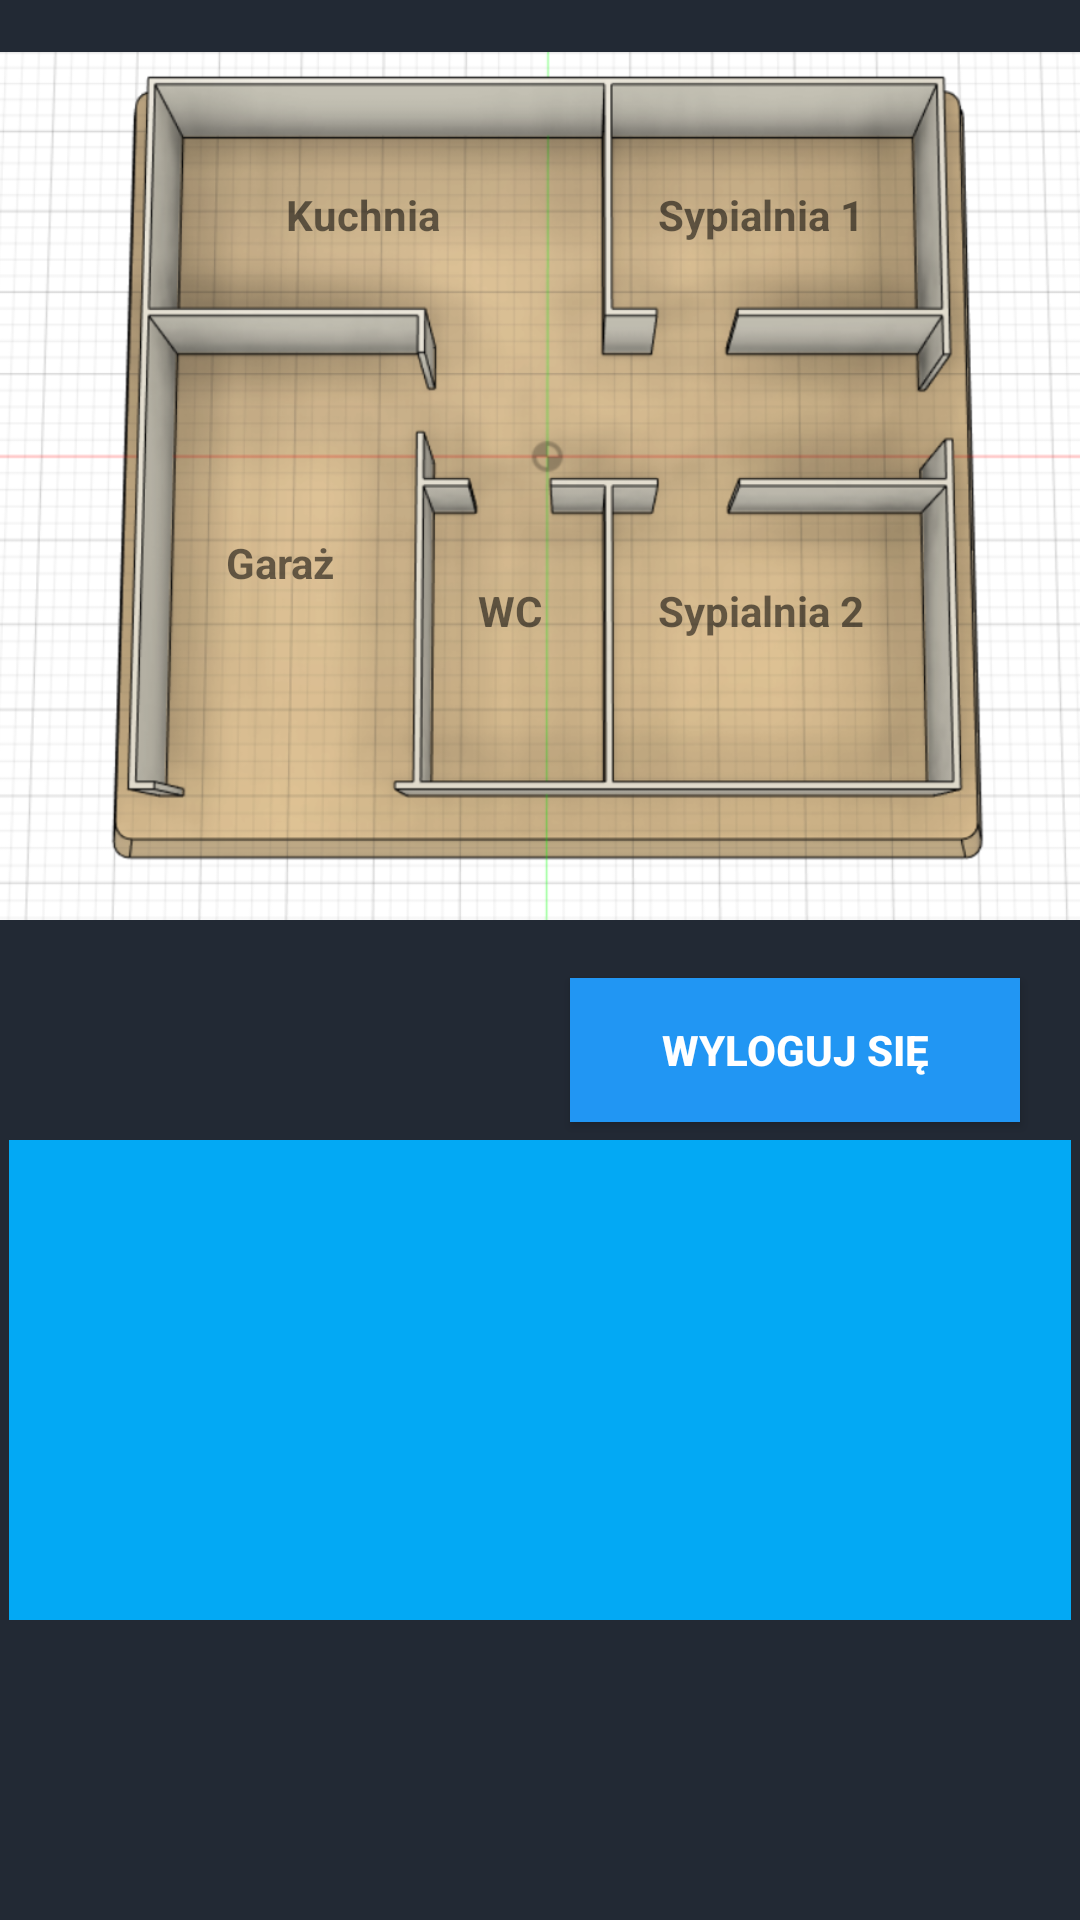

Produce the Android XML layout that renders to this screen, including the resource entries it uses.
<!-- AndroidManifest.xml: application theme Theme.AppCompat.DayNight.DarkActionBar -->
<!-- res/layout/activity_main.xml -->
<?xml version="1.0" encoding="utf-8"?>
<androidx.constraintlayout.widget.ConstraintLayout xmlns:android="http://schemas.android.com/apk/res/android"
    xmlns:app="http://schemas.android.com/apk/res-auto"
    xmlns:tools="http://schemas.android.com/tools"
    android:layout_width="match_parent"
    android:layout_height="match_parent"
    android:background="@color/colorPrimaryDark"
    tools:context=".MainActivity">

    <Button
        android:id="@+id/btn_logout"
        android:layout_width="150dp"
        android:layout_height="48dp"
        android:layout_marginStart="240dp"
        android:layout_marginTop="12dp"
        android:layout_marginEnd="20dp"
        android:text="Wyloguj się"
        android:textStyle="bold"
        android:textColor="@android:color/white"
        android:background="@color/colorAccent"
        app:layout_constraintEnd_toEndOf="parent"
        app:layout_constraintHorizontal_bias="1.0"
        app:layout_constraintStart_toStartOf="parent"
        app:layout_constraintTop_toBottomOf="@+id/imageView" />


    <ImageView
        android:id="@+id/imageView"
        android:layout_width="384dp"
        android:layout_height="304dp"
        android:layout_marginTop="10dp"
        app:layout_constraintEnd_toEndOf="parent"
        app:layout_constraintHorizontal_bias="0.407"
        app:layout_constraintStart_toStartOf="parent"
        app:layout_constraintTop_toTopOf="parent"
        app:srcCompat="@drawable/modeldomu" />

    <TextView
        android:id="@+id/tv_kitchen"
        android:layout_width="wrap_content"
        android:layout_height="wrap_content"
        android:layout_marginStart="100dp"
        android:layout_marginBottom="228dp"
        android:foreground="?attr/selectableItemBackground"
        android:padding="5dp"
        android:text="Kuchnia"
        android:textStyle="bold"
        app:layout_constraintBottom_toBottomOf="@+id/imageView"
        app:layout_constraintStart_toStartOf="@+id/imageView" />

    <TextView
        android:id="@+id/tv_toilet"
        android:layout_width="wrap_content"
        android:layout_height="wrap_content"
        android:layout_marginStart="164dp"
        android:layout_marginBottom="96dp"
        android:foreground="?attr/selectableItemBackground"
        android:padding="5dp"
        android:text="WC"
        android:textStyle="bold"
        app:layout_constraintBottom_toBottomOf="@+id/imageView"
        app:layout_constraintStart_toStartOf="@+id/imageView" />

    <TextView
        android:id="@+id/tv_garage"
        android:layout_width="wrap_content"
        android:layout_height="wrap_content"
        android:layout_marginStart="80dp"
        android:layout_marginBottom="112dp"
        android:foreground="?attr/selectableItemBackground"
        android:padding="5dp"
        android:text="Garaż"
        android:textStyle="bold"
        app:layout_constraintBottom_toBottomOf="@+id/imageView"
        app:layout_constraintStart_toStartOf="@+id/imageView" />

    <TextView
        android:id="@+id/tv_bedroom1"
        android:layout_width="wrap_content"
        android:layout_height="wrap_content"
        android:layout_marginStart="224dp"
        android:layout_marginBottom="228dp"
        android:foreground="?attr/selectableItemBackground"
        android:padding="5dp"
        android:text="Sypialnia 1"
        android:textStyle="bold"
        app:layout_constraintBottom_toBottomOf="@+id/imageView"
        app:layout_constraintStart_toStartOf="@+id/imageView" />

    <TextView
        android:id="@+id/tv_bedroom2"
        android:layout_width="wrap_content"
        android:layout_height="wrap_content"
        android:layout_marginStart="224dp"
        android:layout_marginBottom="96dp"
        android:foreground="?attr/selectableItemBackground"
        android:padding="5dp"
        android:text="Sypialnia 2"
        android:textStyle="bold"
        app:layout_constraintBottom_toBottomOf="@+id/imageView"
        app:layout_constraintStart_toStartOf="@+id/imageView" />

    <androidx.recyclerview.widget.RecyclerView
        android:id="@+id/rcView"
        android:layout_width="match_parent"
        android:layout_height="match_parent"
        android:layout_marginStart="3dp"
        android:layout_marginTop="380dp"
        android:layout_marginEnd="3dp"
        android:layout_marginBottom="100dp"
        android:background="#03A9F4"
        app:layout_constraintBottom_toBottomOf="parent"
        app:layout_constraintEnd_toEndOf="parent"
        app:layout_constraintHorizontal_bias="1.0"
        app:layout_constraintStart_toStartOf="parent"
        app:layout_constraintTop_toTopOf="parent"
        app:layout_constraintVertical_bias="0.0" />


</androidx.constraintlayout.widget.ConstraintLayout>
<!-- resources referenced by this layout -->
<resources>
  <color name="colorAccent">#2196F3</color>
  <color name="colorPrimaryDark">#222934</color>
  <!-- drawable modeldomu: png bitmap (drawable, 324148 bytes) -->
</resources>
